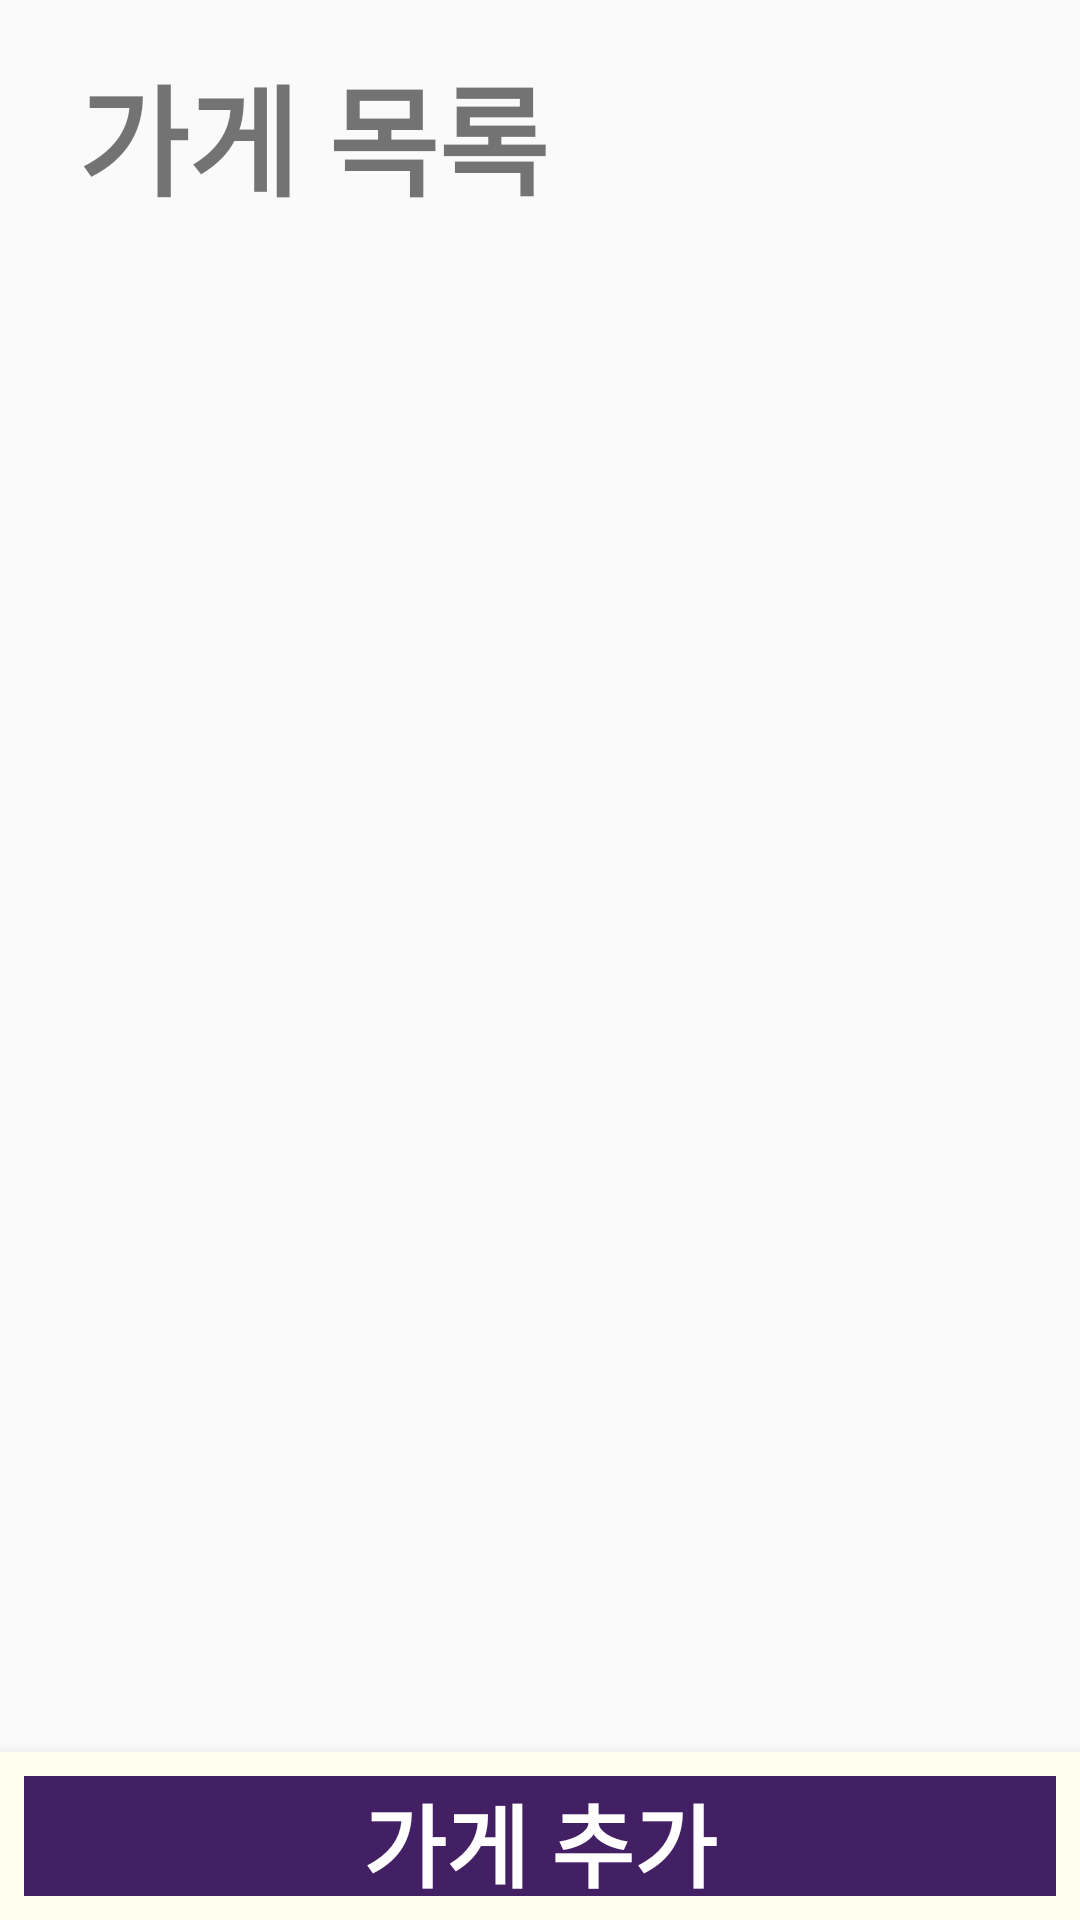

This screen was rendered from an Android layout file. Write that file and the resources it references.
<!-- AndroidManifest.xml: application theme AppTheme -->
<!-- res/layout/activity_mart_list.xml -->
<?xml version="1.0" encoding="utf-8"?>
<androidx.constraintlayout.widget.ConstraintLayout xmlns:android="http://schemas.android.com/apk/res/android"
    xmlns:app="http://schemas.android.com/apk/res-auto"
    xmlns:tools="http://schemas.android.com/tools"
    android:layout_width="match_parent"
    android:layout_height="match_parent"
    tools:context=".Home.MartListActivity">

    <TextView
        android:id="@+id/mart_select_title"
        android:layout_width="match_parent"
        android:layout_height="60dp"
        android:text=" 가게 목록 "
        android:textStyle="bold"
        android:textSize="40sp"
        android:layout_margin="16dp"
        app:layout_constraintEnd_toEndOf="parent"
        app:layout_constraintStart_toStartOf="parent"
        app:layout_constraintTop_toTopOf="parent" />

    <LinearLayout
        android:id="@+id/martListLayout"
        android:layout_width="match_parent"
        android:layout_height="wrap_content"
        app:layout_constraintTop_toBottomOf="@+id/mart_select_title">
        <androidx.recyclerview.widget.RecyclerView
            android:id="@+id/martListView"
            android:layout_width="match_parent"
            android:layout_height="wrap_content"
            android:layout_marginBottom="150dp"
            app:layout_constraintBottom_toBottomOf="parent"
            app:layout_constraintEnd_toEndOf="parent"
            app:layout_constraintStart_toStartOf="parent"
            app:layout_constraintTop_toBottomOf="@+id/mart_select_title" />
    </LinearLayout>
    <com.google.android.material.bottomnavigation.BottomNavigationView
        android:id="@+id/bottom_nav_mart"
        android:background="#fffeee"
        app:layout_constraintBottom_toBottomOf="parent"
        android:layout_width="match_parent"
        android:layout_height="wrap_content">
        <Button
            android:id="@+id/mart_add_button"
            style="@style/Base.Widget.AppCompat.Button.Borderless.Colored"
            android:layout_width="match_parent"
            android:layout_height="match_parent"
            android:layout_margin="8dp"
            android:background="#431F63"
            android:text="가게 추가"
            android:textColor="@android:color/white"
            android:textSize="30sp"
            android:textStyle="bold" />
    </com.google.android.material.bottomnavigation.BottomNavigationView>
</androidx.constraintlayout.widget.ConstraintLayout>
<!-- resources referenced by this layout -->
<resources>
  <style name="AppTheme" parent="Theme.AppCompat.Light.NoActionBar">
          
          <item name="colorPrimary">@color/colorPrimary</item>
          <item name="colorPrimaryDark">@color/colorPrimaryDark</item>
          <item name="colorAccent">@color/colorAccent</item>
          <item name="windowNoTitle">true</item>
          <item name="android:windowFullscreen">true</item>
      </style>
  <!-- not gathered from this repository: default colours our renderer supplied (Android Studio template values) -->
  <color name="colorPrimary">#FF6200EE</color>
  <color name="colorPrimaryDark">#FF3700B3</color>
  <color name="colorAccent">#FF03DAC5</color>
</resources>
